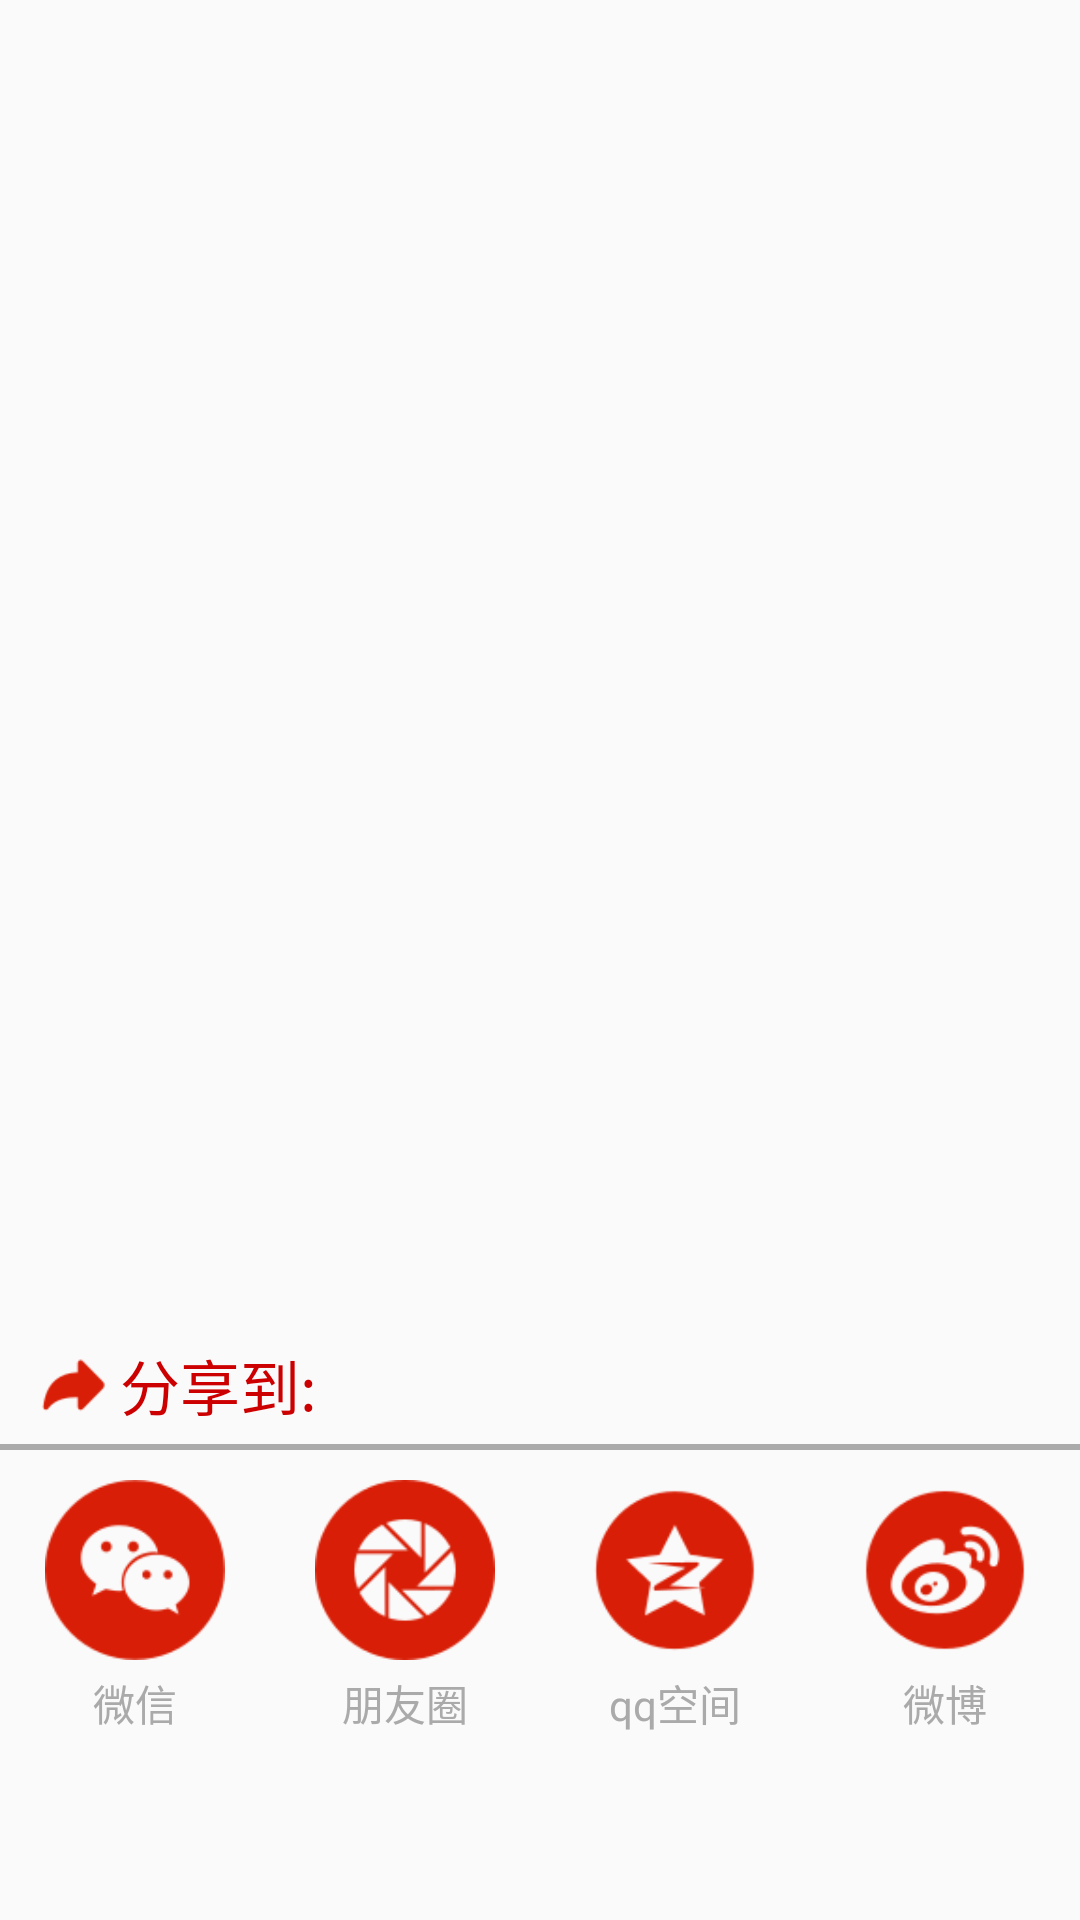

Reconstruct the res/layout file that produces this screen, plus the resources it refers to.
<!-- AndroidManifest.xml: application theme AppTheme -->
<!-- res/layout/activity_share.xml -->
<RelativeLayout xmlns:android="http://schemas.android.com/apk/res/android"
    xmlns:app="http://schemas.android.com/apk/res-auto"
    android:layout_width="match_parent"
    android:layout_height="wrap_content"
    android:orientation="vertical">
    <RelativeLayout
        android:layout_width="match_parent"
        android:layout_height="200dp"
        android:layout_alignParentBottom="true"
        >
    <LinearLayout
        android:id="@+id/ic_shareTitleLayout"
        android:layout_width="match_parent"
        android:layout_height="wrap_content"
        android:orientation="horizontal"
        >
        <ImageView
            android:id="@+id/shareIcon"
            android:layout_alignParentLeft="true"
            android:layout_width="25dp"
            android:layout_height="25dp"
            android:layout_marginLeft="12dp"
            android:layout_marginTop="10dp"
            android:src="@drawable/ic_share_share"/>

        <TextView
            android:layout_width="wrap_content"
            android:layout_height="wrap_content"
            android:layout_marginLeft="3dp"
            android:layout_marginTop="7dp"
            android:layout_alignRight="@+id/shareIcon"
            android:text="分享到:"
            android:textColor="@android:color/holo_red_dark"
            android:textSize="20dp" />
    </LinearLayout>
    <Button
        android:id="@+id/shareCancel"
        android:layout_marginTop="11dp"
        android:layout_marginRight="10dp"
        android:layout_width="20dp"
        android:layout_height="20dp"
        android:background="@drawable/ic_share_cancel"
        android:layout_alignParentRight="true"
        android:layout_alignParentTop="true"
        />

    <LinearLayout
        android:id="@+id/crossLine"
        android:layout_width="match_parent"
        android:layout_height="2dp"
        android:layout_below="@+id/ic_shareTitleLayout"
        android:layout_marginTop="5dp"
        android:background="@android:color/darker_gray"
        android:orientation="horizontal" />

    <LinearLayout
        android:layout_width="match_parent"
        android:layout_height="wrap_content"
        android:layout_below="@+id/crossLine"
        android:layout_marginTop="10dp"
        android:layout_marginBottom="10dp"
        android:orientation="horizontal">

        <LinearLayout
            android:layout_width="wrap_content"
            android:layout_height="wrap_content"
            android:layout_weight="1"
            android:orientation="vertical">

            <Button
                android:id="@+id/shareToWechat"
                android:layout_width="60dp"
                android:layout_height="60dp"
                android:layout_gravity="center_horizontal"
                android:background="@drawable/ic_share_wechat"
                android:scaleType="centerCrop" />

            <TextView
                android:layout_width="wrap_content"
                android:layout_height="wrap_content"
                android:layout_gravity="center_horizontal"
                android:layout_marginTop="4dp"
                android:gravity="center"
                android:text="微信"
                android:textColor="@android:color/darker_gray"
                android:textSize="14dp" />
        </LinearLayout>

        <LinearLayout
            android:layout_width="wrap_content"
            android:layout_height="wrap_content"
            android:layout_weight="1"
            android:orientation="vertical">

            <Button
                android:id="@+id/shareToPenyouquan"
                android:layout_width="60dp"
                android:layout_height="60dp"
                android:layout_gravity="center_horizontal"
                android:background="@drawable/ic_share_pyq"
                android:scaleType="centerCrop" />

            <TextView
                android:layout_width="wrap_content"
                android:layout_height="wrap_content"
                android:layout_gravity="center_horizontal"
                android:layout_marginTop="4dp"
                android:gravity="center"
                android:text="朋友圈"
                android:textColor="@android:color/darker_gray"
                android:textSize="14dp" />
        </LinearLayout>

        <LinearLayout
            android:layout_width="wrap_content"
            android:layout_height="wrap_content"
            android:layout_weight="1"
            android:orientation="vertical">

            <Button
                android:id="@+id/shareToQQZone"
                android:layout_width="60dp"
                android:layout_height="60dp"
                android:layout_gravity="center_horizontal"
                android:background="@drawable/ic_share_qqzone"
                android:scaleType="centerCrop" />

            <TextView
                android:layout_width="wrap_content"
                android:layout_height="wrap_content"
                android:layout_gravity="center_horizontal"
                android:layout_marginTop="4dp"
                android:gravity="center"
                android:text="qq空间"
                android:textColor="@android:color/darker_gray"
                android:textSize="14dp" />
        </LinearLayout>

        <LinearLayout
            android:layout_width="wrap_content"
            android:layout_height="wrap_content"
            android:layout_weight="1"
            android:orientation="vertical">

            <Button
                android:id="@+id/shareToWeibo"
                android:layout_width="60dp"
                android:layout_height="60dp"
                android:layout_gravity="center_horizontal"
                android:background="@drawable/ic_share_weibo"
                android:scaleType="centerCrop" />

            <TextView
                android:layout_width="wrap_content"
                android:layout_height="wrap_content"
                android:layout_gravity="center_horizontal"
                android:layout_marginTop="4dp"
                android:gravity="center"
                android:text="微博"
                android:textColor="@android:color/darker_gray"
                android:textSize="14dp" />
        </LinearLayout>
    </LinearLayout>
    </RelativeLayout>
</RelativeLayout>
<!-- resources referenced by this layout -->
<resources>
  <!-- drawable ic_share_pyq: png bitmap (drawable-xxhdpi, 8350 bytes) -->
  <!-- drawable ic_share_qqzone: png bitmap (drawable-xxhdpi, 7261 bytes) -->
  <!-- drawable ic_share_share: png bitmap (drawable-xxhdpi, 2043 bytes) -->
  <!-- drawable ic_share_wechat: png bitmap (drawable-xxhdpi, 7771 bytes) -->
  <!-- drawable ic_share_weibo: png bitmap (drawable-xxhdpi, 8576 bytes) -->
  <style name="AppTheme" parent="Theme.AppCompat.Light.NoActionBar">
          
          <item name="colorPrimary">@color/colorPrimary</item>
          <item name="colorPrimaryDark">@color/colorPrimaryDark</item>
          <item name="colorAccent">@color/colorAccent</item>
          <item name="android:windowLightStatusBar">true</item>
      </style>
  <color name="colorPrimary">#FFFFFF</color>
  <color name="colorPrimaryDark">#FFFFFF</color>
  <color name="colorAccent">#FF0000</color>
</resources>
